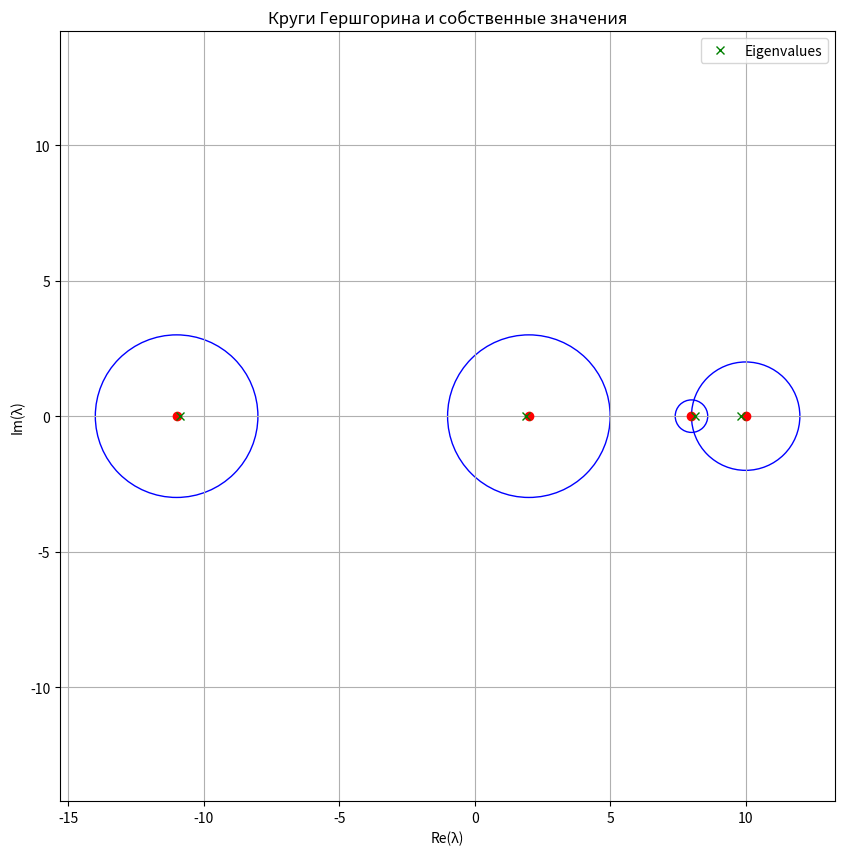

Write Python code to recreate this figure.
import numpy as np
import matplotlib.pyplot as plt
from typing import List, Tuple

def plot_gershgorin_circles(A: np.ndarray) -> None:
    """
    Вычисляет и отображает круги Гершгорина для матрицы.
    
    Параметры
    ----------
    A : np.ndarray
        Входная матрица для анализа
        
    Возвращает
    ----------
    None
        Отображает график кругов Гершгорина и собственных значений
        
    Пример
    -------
    >>> A = np.array([[10, -1, 0, 1],
    ...               [0.2, 8, 0.2, 0.2],
    ...               [1, 1, 2, 1],
    ...               [-1, -1, -1, -11]])
    >>> plot_gershgorin_circles(A)
    """
    # Вычисление координат кругов Гершгорина
    centers: List[Tuple[float, float]] = []
    for i in range(len(A)):
        center = A[i, i]  # центр круга - элемент на диагонали
        radius = np.sum(np.abs(A[i])) - np.abs(center)  # радиус - сумма модулей вне диагонали
        centers.append((center, radius))
    
    # Создание графика
    plt.figure(figsize=(10, 10))
    
    # Отрисовка кругов и центров
    for center, radius in centers:
        plt.plot(center, 0, 'ro')  # центр круга
        circle = plt.Circle((center, 0), radius, fill=False, color='blue')
        plt.gca().add_patch(circle)
    
    # Отрисовка собственных значений
    eigenvals = np.linalg.eigvals(A)
    plt.plot(eigenvals.real, eigenvals.imag, 'gx', label='Eigenvalues')
    
    # Настройка графика
    plt.grid(True)
    plt.axis('equal')
    plt.xlabel('Re(λ)')
    plt.ylabel('Im(λ)')
    plt.title('Круги Гершгорина и собственные значения')
    plt.legend()
    
    plt.show()

if __name__ == "__main__":
    A = np.array([[10, -1, 0, 1],
                  [0.2, 8, 0.2, 0.2],
                  [1, 1, 2, 1],
                  [-1, -1, -1, -11]])
    plot_gershgorin_circles(A)